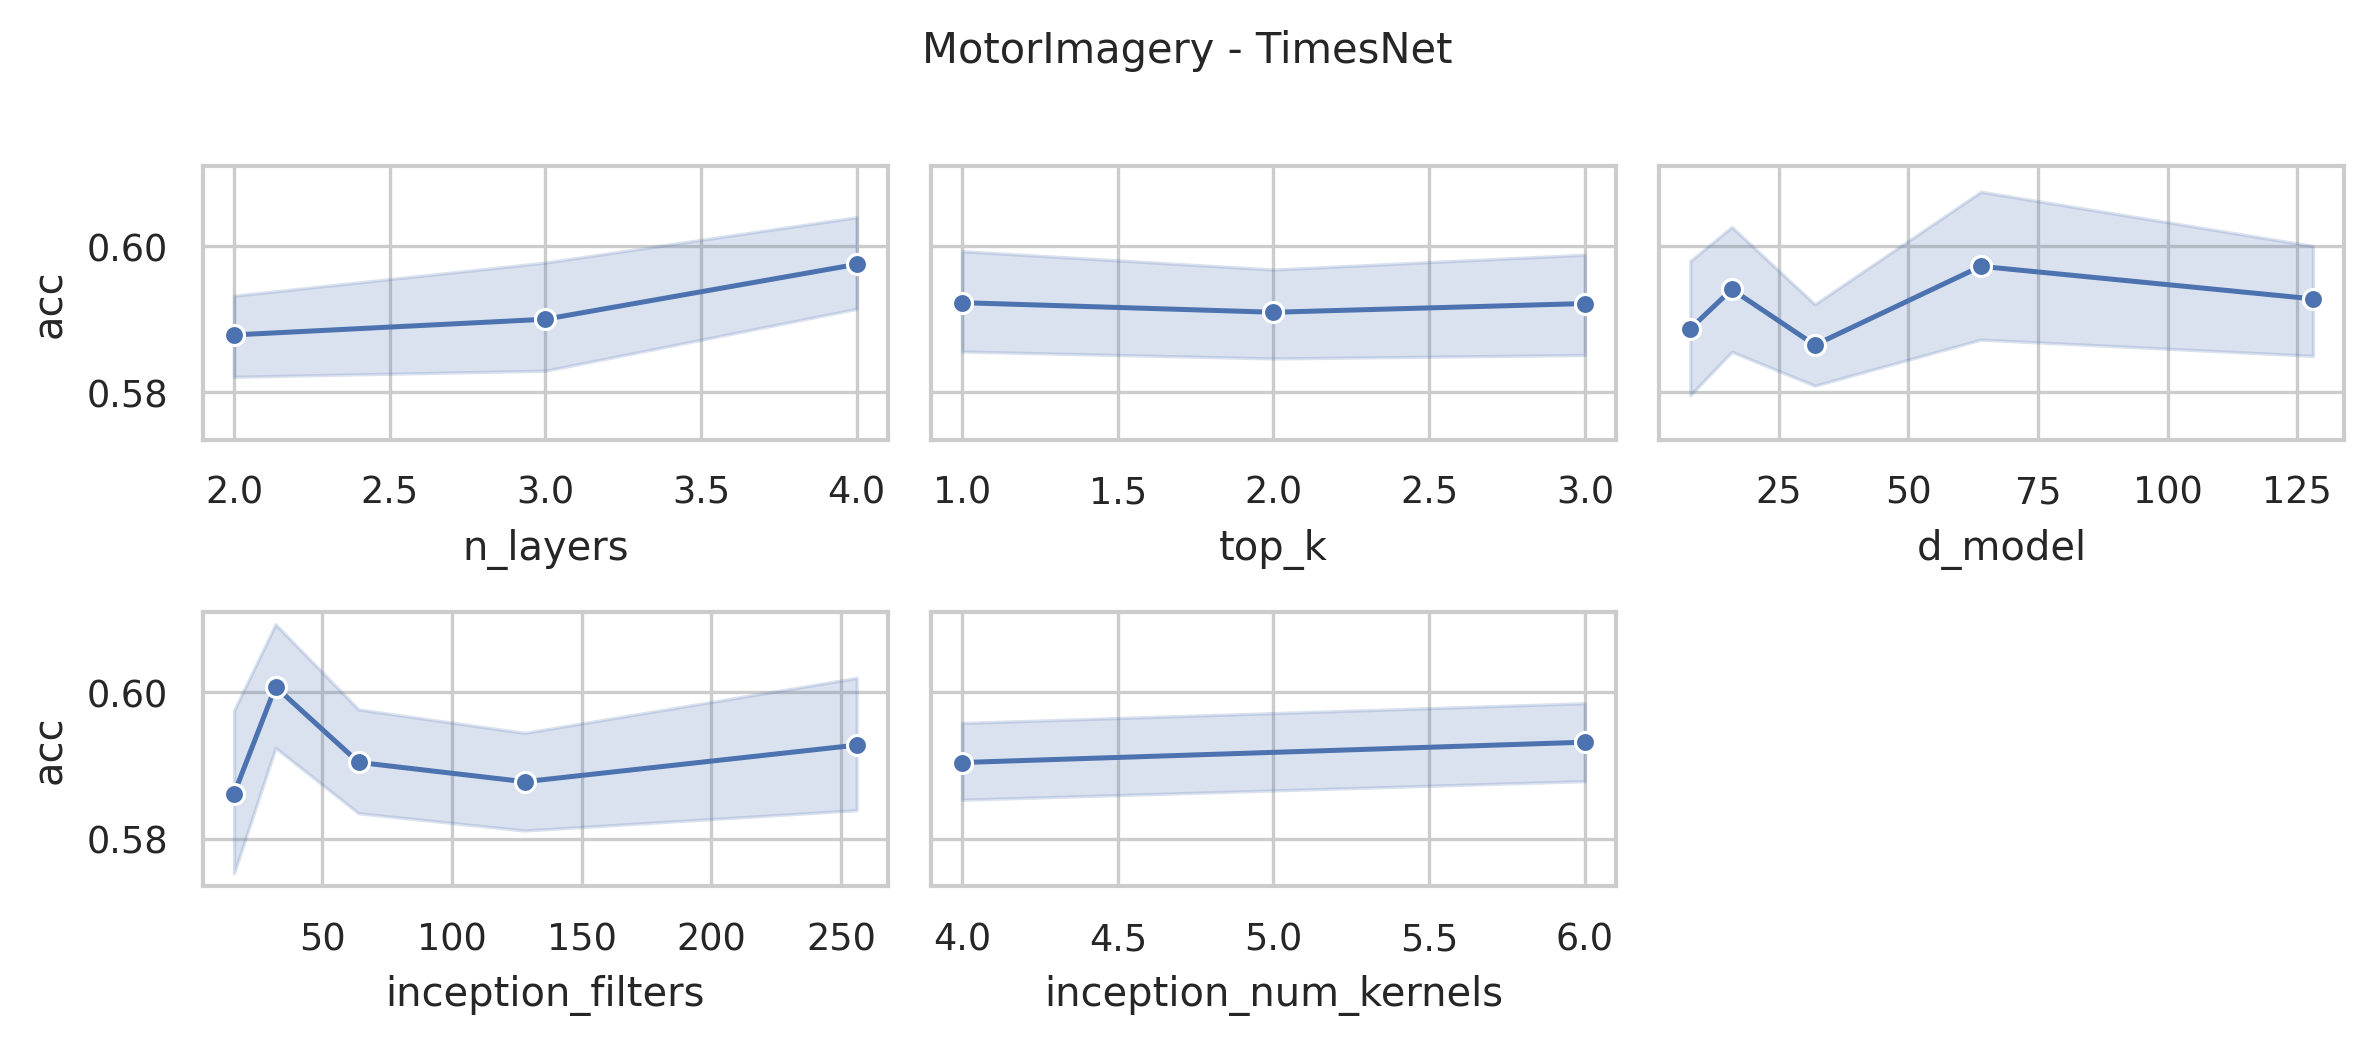

Data behind this chart, as committed beside it:
data_name, model, seq_len, n_layers, d_model, inception_filters, inception_num_kernels, top_k, acc, model_params, model_size (MB)
MotorImagery, TimesNet, 3000, 4, 128, 256, 6, 3, 0.61, 75775746, 291.5
MotorImagery, TimesNet, 3000, 4, 128, 256, 4, 3, 0.61, 22819586, 89.52
MotorImagery, TimesNet, 3000, 4, 128, 256, 6, 2, 0.61, 75775746, 291.5
MotorImagery, TimesNet, 3000, 4, 128, 256, 4, 2, 0.57, 22819586, 89.52
MotorImagery, TimesNet, 3000, 4, 128, 256, 6, 1, 0.61, 75775746, 291.5
MotorImagery, TimesNet, 3000, 4, 128, 256, 4, 1, 0.56, 22819586, 89.52
MotorImagery, TimesNet, 3000, 4, 128, 128, 6, 3, 0.6, 38286082, 148.5
MotorImagery, TimesNet, 3000, 4, 128, 128, 4, 3, 0.62, 11807490, 47.51
MotorImagery, TimesNet, 3000, 4, 128, 128, 6, 2, 0.61, 38286082, 148.5
MotorImagery, TimesNet, 3000, 4, 128, 128, 4, 2, 0.63, 11807490, 47.51
MotorImagery, TimesNet, 3000, 4, 128, 128, 6, 1, 0.6, 38286082, 148.5
MotorImagery, TimesNet, 3000, 4, 128, 128, 4, 1, 0.6, 11807490, 47.51
MotorImagery, TimesNet, 3000, 4, 64, 256, 6, 3, 0.64, 37890946, 145.8
MotorImagery, TimesNet, 3000, 4, 64, 256, 4, 3, 0.53, 11411842, 44.78
MotorImagery, TimesNet, 3000, 4, 64, 256, 6, 2, 0.64, 37890946, 145.8
MotorImagery, TimesNet, 3000, 4, 64, 256, 4, 2, 0.53, 11411842, 44.78
MotorImagery, TimesNet, 3000, 4, 64, 256, 6, 1, 0.65, 37890946, 145.8
MotorImagery, TimesNet, 3000, 4, 64, 256, 4, 1, 0.59, 11411842, 44.78
MotorImagery, TimesNet, 3000, 4, 64, 128, 6, 3, 0.57, 19144578, 74.29
MotorImagery, TimesNet, 3000, 4, 64, 128, 4, 3, 0.59, 5904770, 23.77
MotorImagery, TimesNet, 3000, 4, 64, 128, 6, 2, 0.58, 19144578, 74.29
MotorImagery, TimesNet, 3000, 4, 64, 128, 4, 2, 0.56, 5904770, 23.77
MotorImagery, TimesNet, 3000, 4, 64, 128, 6, 1, 0.54, 19144578, 74.29
MotorImagery, TimesNet, 3000, 4, 64, 128, 4, 1, 0.56, 5904770, 23.77
MotorImagery, TimesNet, 3000, 4, 64, 64, 6, 3, 0.57, 9771394, 38.53
MotorImagery, TimesNet, 3000, 4, 64, 64, 4, 3, 0.64, 3151234, 13.27
MotorImagery, TimesNet, 3000, 4, 64, 64, 6, 2, 0.58, 9771394, 38.53
MotorImagery, TimesNet, 3000, 4, 64, 64, 4, 2, 0.63, 3151234, 13.27
MotorImagery, TimesNet, 3000, 4, 64, 64, 6, 1, 0.57, 9771394, 38.53
MotorImagery, TimesNet, 3000, 4, 64, 64, 4, 1, 0.63, 3151234, 13.27
MotorImagery, TimesNet, 3000, 4, 32, 128, 6, 3, 0.58, 9573826, 37.17
MotorImagery, TimesNet, 3000, 4, 32, 128, 4, 3, 0.56, 2953410, 11.9
MotorImagery, TimesNet, 3000, 4, 32, 128, 6, 2, 0.58, 9573826, 37.17
MotorImagery, TimesNet, 3000, 4, 32, 128, 4, 2, 0.57, 2953410, 11.9
MotorImagery, TimesNet, 3000, 4, 32, 128, 6, 1, 0.59, 9573826, 37.17
MotorImagery, TimesNet, 3000, 4, 32, 128, 4, 1, 0.59, 2953410, 11.9
MotorImagery, TimesNet, 3000, 4, 32, 64, 6, 3, 0.6, 4886466, 19.29
MotorImagery, TimesNet, 3000, 4, 32, 64, 4, 3, 0.61, 1576130, 6.65
MotorImagery, TimesNet, 3000, 4, 32, 64, 6, 2, 0.6, 4886466, 19.29
MotorImagery, TimesNet, 3000, 4, 32, 64, 4, 2, 0.6, 1576130, 6.65
MotorImagery, TimesNet, 3000, 4, 32, 64, 6, 1, 0.6, 4886466, 19.29
MotorImagery, TimesNet, 3000, 4, 32, 64, 4, 1, 0.61, 1576130, 6.65
MotorImagery, TimesNet, 3000, 4, 32, 32, 6, 3, 0.61, 2542786, 10.35
MotorImagery, TimesNet, 3000, 4, 32, 32, 4, 3, 0.6, 887490, 4.02
MotorImagery, TimesNet, 3000, 4, 32, 32, 6, 2, 0.62, 2542786, 10.35
MotorImagery, TimesNet, 3000, 4, 32, 32, 4, 2, 0.56, 887490, 4.02
MotorImagery, TimesNet, 3000, 4, 32, 32, 6, 1, 0.63, 2542786, 10.35
MotorImagery, TimesNet, 3000, 4, 32, 32, 4, 1, 0.55, 887490, 4.02
MotorImagery, TimesNet, 3000, 4, 16, 64, 6, 3, 0.59, 2444002, 9.66
MotorImagery, TimesNet, 3000, 4, 16, 64, 4, 3, 0.59, 788578, 3.34
MotorImagery, TimesNet, 3000, 4, 16, 64, 6, 2, 0.59, 2444002, 9.66
MotorImagery, TimesNet, 3000, 4, 16, 64, 4, 2, 0.58, 788578, 3.34
MotorImagery, TimesNet, 3000, 4, 16, 64, 6, 1, 0.57, 2444002, 9.66
MotorImagery, TimesNet, 3000, 4, 16, 64, 4, 1, 0.58, 788578, 3.34
MotorImagery, TimesNet, 3000, 4, 16, 32, 6, 3, 0.6, 1271778, 5.19
MotorImagery, TimesNet, 3000, 4, 16, 32, 4, 3, 0.63, 444002, 2.02
MotorImagery, TimesNet, 3000, 4, 16, 32, 6, 2, 0.59, 1271778, 5.19
MotorImagery, TimesNet, 3000, 4, 16, 32, 4, 2, 0.63, 444002, 2.02
MotorImagery, TimesNet, 3000, 4, 16, 32, 6, 1, 0.58, 1271778, 5.19
MotorImagery, TimesNet, 3000, 4, 16, 32, 4, 1, 0.64, 444002, 2.02
... 192 more rows
